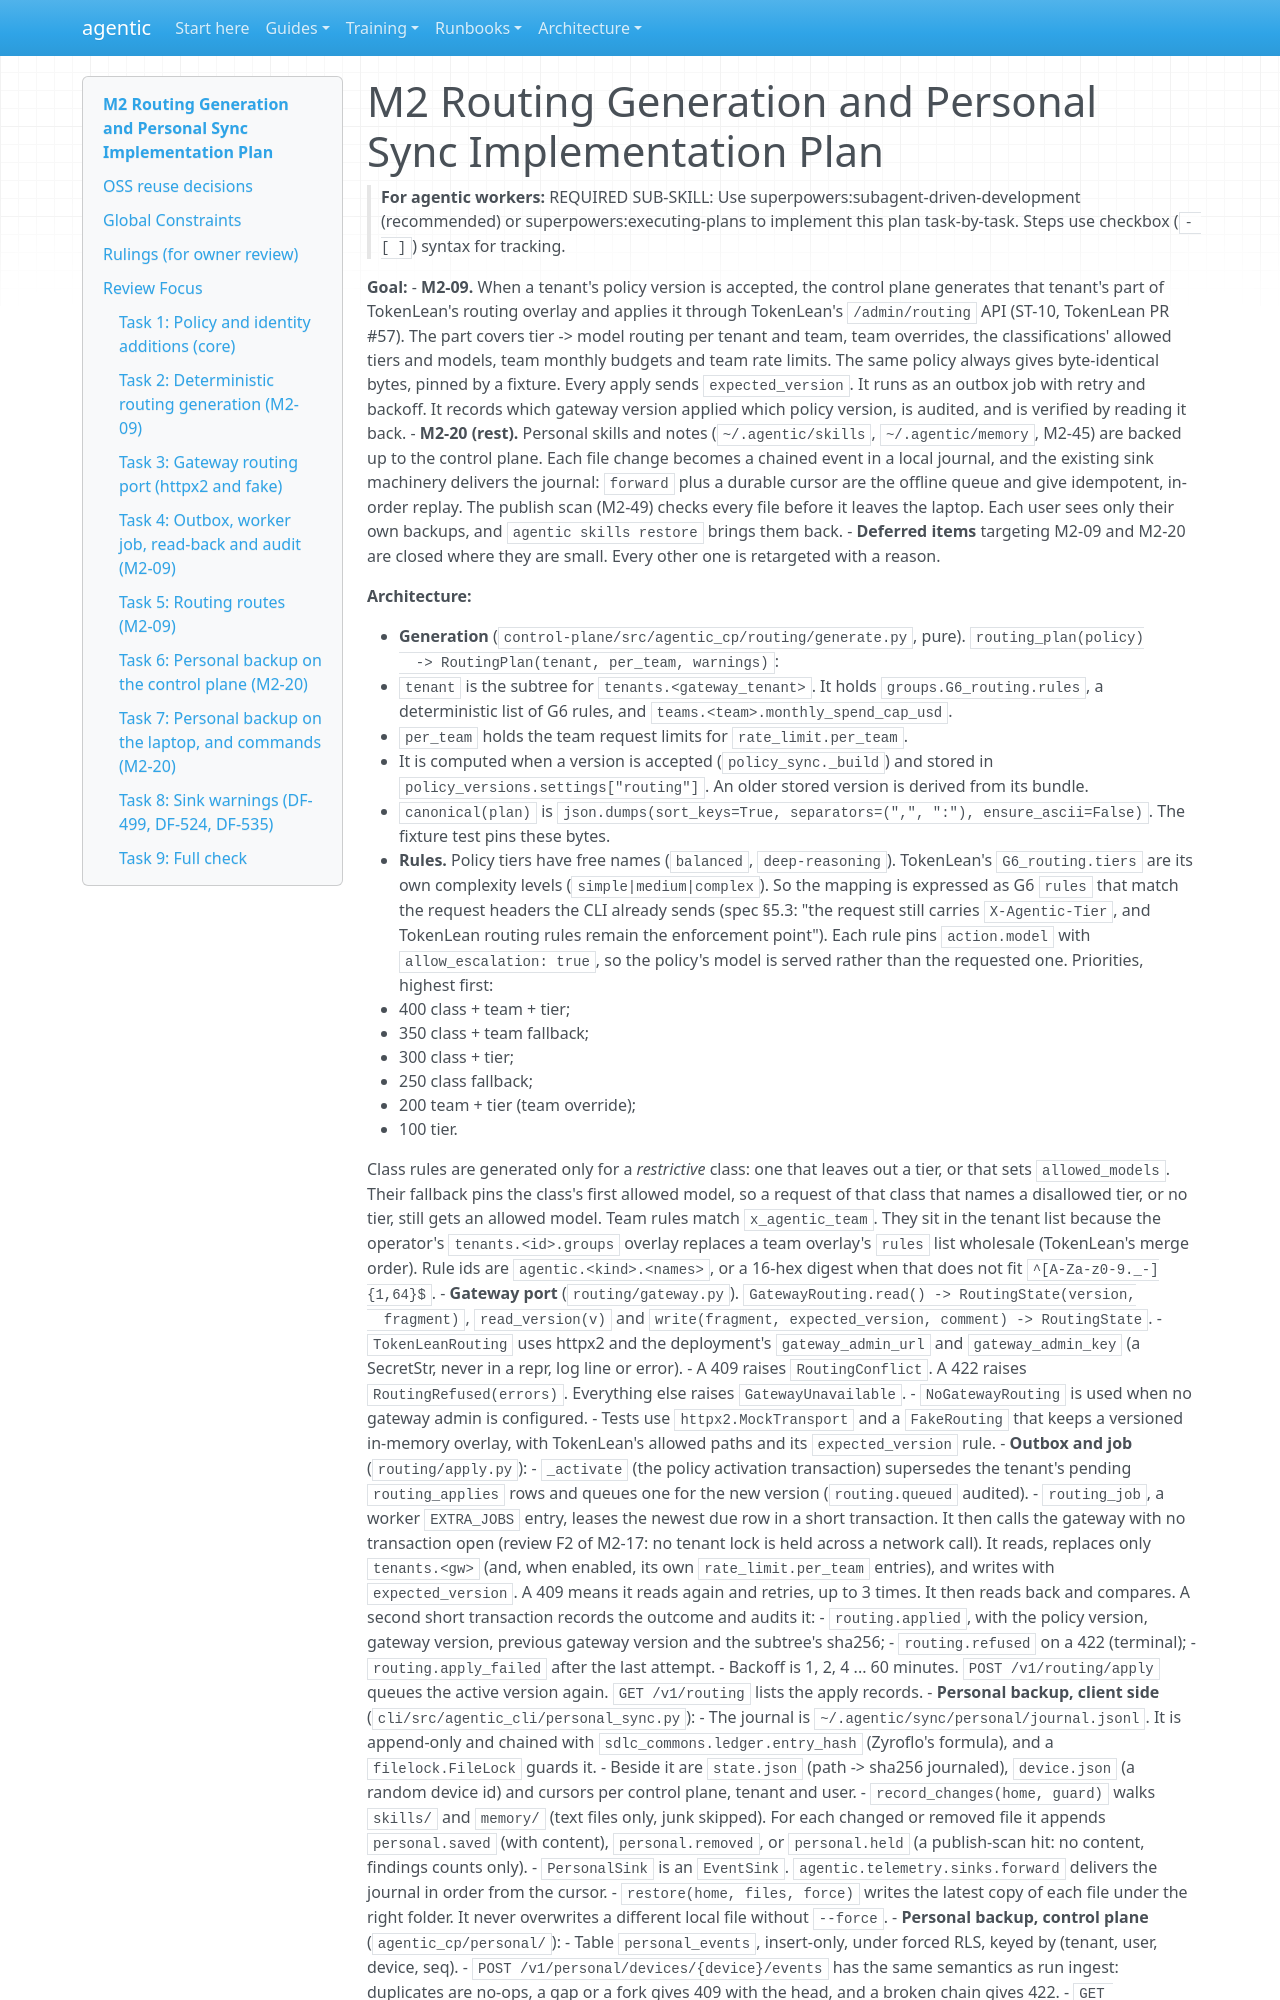

repository: cbeyondcloud/agentic-sdlc · page: superpowers/plans/2026-10-24-m2-routing-sync.html · generator: mkdocs

# M2 Routing Generation and Personal Sync Implementation Plan

> **For agentic workers:** REQUIRED SUB-SKILL: Use superpowers:subagent-driven-development (recommended) or superpowers:executing-plans to implement this plan task-by-task. Steps use checkbox (`- [ ]`) syntax for tracking.

**Goal:**
- **M2-09.** When a tenant's policy version is accepted, the control plane generates that tenant's
  part of TokenLean's routing overlay and applies it through TokenLean's `/admin/routing` API
  (ST-10, TokenLean PR #57). The part covers tier -> model routing per tenant and team, team
  overrides, the classifications' allowed tiers and models, team monthly budgets and team rate
  limits. The same policy always gives byte-identical bytes, pinned by a fixture. Every apply
  sends `expected_version`. It runs as an outbox job with retry and backoff. It records which
  gateway version applied which policy version, is audited, and is verified by reading it back.
- **M2-20 (rest).** Personal skills and notes (`~/.agentic/skills`, `~/.agentic/memory`, M2-45)
  are backed up to the control plane. Each file change becomes a chained event in a local
  journal, and the existing sink machinery delivers the journal: `forward` plus a durable
  cursor are the offline queue and give idempotent, in-order replay. The publish scan (M2-49)
  checks every file before it leaves the laptop. Each user sees only their own backups, and
  `agentic skills restore` brings them back.
- **Deferred items** targeting M2-09 and M2-20 are closed where they are small. Every other one
  is retargeted with a reason.

**Architecture:**

- **Generation** (`control-plane/src/agentic_cp/routing/generate.py`, pure). `routing_plan(policy)
  -> RoutingPlan(tenant, per_team, warnings)`:
  - `tenant` is the subtree for `tenants.<gateway_tenant>`. It holds `groups.G6_routing.rules`,
    a deterministic list of G6 rules, and `teams.<team>.monthly_spend_cap_usd`.
  - `per_team` holds the team request limits for `rate_limit.per_team`.
  - It is computed when a version is accepted (`policy_sync._build`) and stored in
    `policy_versions.settings["routing"]`. An older stored version is derived from its bundle.
  - `canonical(plan)` is `json.dumps(sort_keys=True, separators=(",", ":"), ensure_ascii=False)`.
    The fixture test pins these bytes.
- **Rules.** Policy tiers have free names (`balanced`, `deep-reasoning`). TokenLean's
  `G6_routing.tiers` are its own complexity levels (`simple|medium|complex`). So the mapping is
  expressed as G6 `rules` that match the request headers the CLI already sends (spec §5.3: "the
  request still carries `X-Agentic-Tier`, and TokenLean routing rules remain the enforcement
  point"). Each rule pins `action.model` with `allow_escalation: true`, so the policy's model is
  served rather than the requested one. Priorities, highest first:
  - 400 class + team + tier;
  - 350 class + team fallback;
  - 300 class + tier;
  - 250 class fallback;
  - 200 team + tier (team override);
  - 100 tier.
